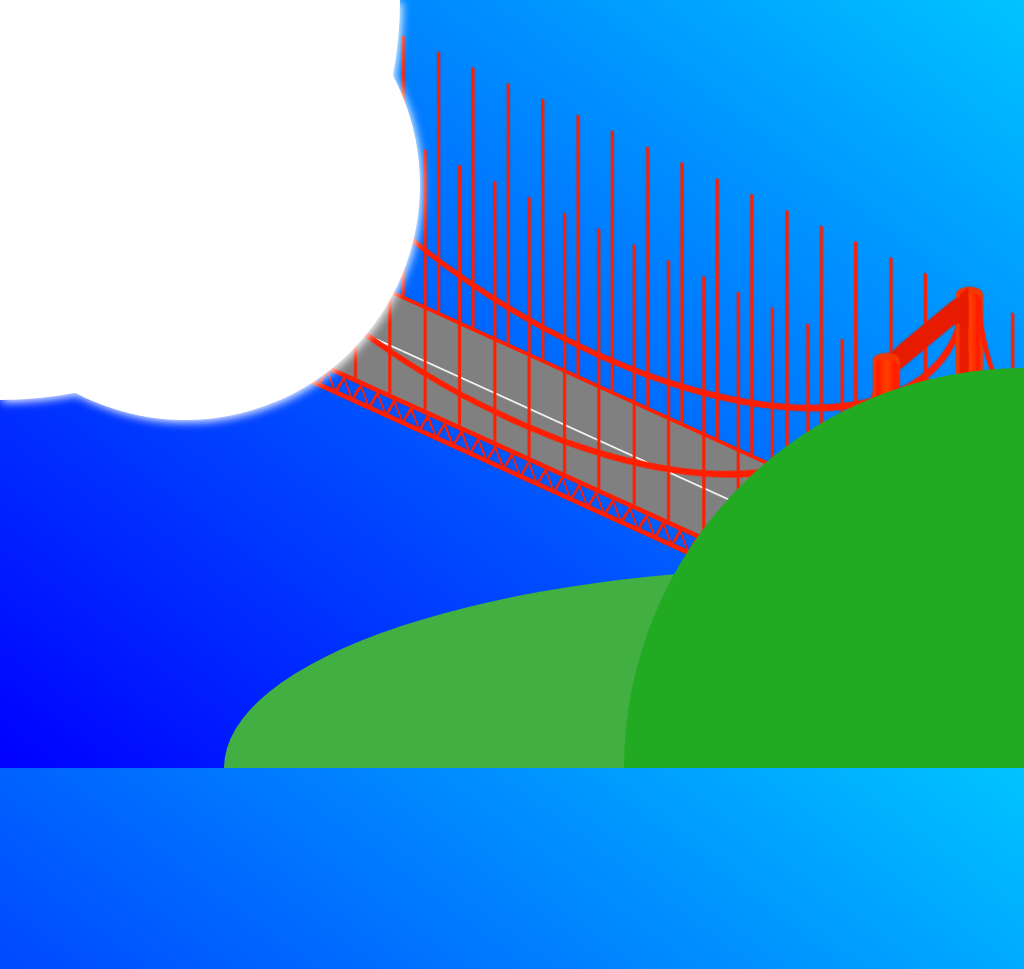

Write the HTML and CSS that draws this image.

<!-- file: golden_gate.html -->
<!doctype html>
<html lang="en">
<head>
    <meta charset="UTF-8">
    <meta name="viewport"
          content="width=device-width, user-scalable=no, initial-scale=1.0, maximum-scale=1.0, minimum-scale=1.0">
    <meta http-equiv="X-UA-Compatible" content="ie=edge">
    <link rel="stylesheet" href="golden_gate.css">
    <title>Golden Gate</title>
</head>
<body>
<div class="canvas">
    <div class="golden_gate">
        <div class="golden_gate_overlay static_layer">
            <div class="bridge_side left">
                <div class="bridge_side_cables">
                    <div class="vertical_cable"></div>
                    <div class="vertical_cable"></div>
                    <div class="vertical_cable"></div>
                    <div class="vertical_cable"></div>
                    <div class="vertical_cable"></div>
                    <div class="vertical_cable"></div>
                    <div class="vertical_cable"></div>
                    <div class="vertical_cable"></div>
                    <div class="vertical_cable"></div>
                    <div class="vertical_cable"></div>
                    <div class="lateral_side_cable"></div>
                </div>
                <div class="bridge_post"></div>
            </div>
            <div class="bridge_column">
                <div class="bridge_column_top"></div>
                <div class="bridge_column_middle"></div>
                <div class="bridge_column_lower"></div>
                <div class="bridge_column_bottom"></div>
                <div class="bridge_column_perp">
                    <div class="tile"></div>
                    <div class="tile"></div>
                    <div class="tile"></div>
                </div>
            </div>
            <div class="bridge_center">
                <div class="bridge_center_cables">
                    <div class="vertical_cable"></div>
                    <div class="vertical_cable"></div>
                    <div class="vertical_cable"></div>
                    <div class="vertical_cable"></div>
                    <div class="vertical_cable"></div>
                    <div class="vertical_cable"></div>
                    <div class="vertical_cable"></div>
                    <div class="vertical_cable"></div>
                    <div class="vertical_cable"></div>
                    <div class="vertical_cable"></div>
                    <div class="vertical_cable"></div>
                    <div class="vertical_cable"></div>
                    <div class="vertical_cable"></div>
                    <div class="vertical_cable"></div>
                    <div class="vertical_cable"></div>
                    <div class="vertical_cable"></div>
                    <div class="vertical_cable"></div>
                    <div class="vertical_cable"></div>
                    <div class="vertical_cable"></div>
                    <div class="vertical_cable"></div>
                    <div class="lateral_center_cable"></div>
                </div>
                <div class="bridge_post"></div>
            </div>
            <div class="bridge_column">
                <div class="bridge_column_top"></div>
                <div class="bridge_column_middle"></div>
                <div class="bridge_column_lower"></div>
                <div class="bridge_column_bottom"></div>
                <div class="bridge_column_perp">
                    <div class="tile"></div>
                    <div class="tile"></div>
                    <div class="tile"></div>
                </div>
            </div>
            <div class="bridge_side right">
                <div class="bridge_side_cables">
                    <div class="vertical_cable"></div>
                    <div class="vertical_cable"></div>
                    <div class="vertical_cable"></div>
                    <div class="vertical_cable"></div>
                    <div class="vertical_cable"></div>
                    <div class="vertical_cable"></div>
                    <div class="vertical_cable"></div>
                    <div class="vertical_cable"></div>
                    <div class="vertical_cable"></div>
                    <div class="vertical_cable"></div>
                    <div class="lateral_side_cable"></div>
                </div>
                <div class="bridge_post"></div>
            </div>
        </div>
        <div class="golden_gate_overlay nudge_layer">
            <div class="bridge_side left">
                <div class="bridge_side_cables">
                    <div class="vertical_cable"></div>
                    <div class="vertical_cable"></div>
                    <div class="vertical_cable"></div>
                    <div class="vertical_cable"></div>
                    <div class="vertical_cable"></div>
                    <div class="vertical_cable"></div>
                    <div class="vertical_cable"></div>
                    <div class="vertical_cable"></div>
                    <div class="vertical_cable"></div>
                    <div class="vertical_cable"></div>
                    <div class="lateral_side_cable"></div>
                </div>
                <div class="bridge_post"></div>
            </div>
            <div class="bridge_column">
                <div class="bridge_column_top"></div>
                <div class="bridge_column_middle"></div>
                <div class="bridge_column_lower"></div>
                <div class="bridge_column_bottom"></div>
            </div>
            <div class="bridge_center">
                <div class="bridge_center_cables">
                    <div class="vertical_cable"></div>
                    <div class="vertical_cable"></div>
                    <div class="vertical_cable"></div>
                    <div class="vertical_cable"></div>
                    <div class="vertical_cable"></div>
                    <div class="vertical_cable"></div>
                    <div class="vertical_cable"></div>
                    <div class="vertical_cable"></div>
                    <div class="vertical_cable"></div>
                    <div class="vertical_cable"></div>
                    <div class="vertical_cable"></div>
                    <div class="vertical_cable"></div>
                    <div class="vertical_cable"></div>
                    <div class="vertical_cable"></div>
                    <div class="vertical_cable"></div>
                    <div class="vertical_cable"></div>
                    <div class="vertical_cable"></div>
                    <div class="vertical_cable"></div>
                    <div class="vertical_cable"></div>
                    <div class="vertical_cable"></div>
                    <div class="lateral_center_cable"></div>
                </div>
                <div class="bridge_post"></div>
            </div>
            <div class="bridge_column">
                <div class="bridge_column_top"></div>
                <div class="bridge_column_middle"></div>
                <div class="bridge_column_lower"></div>
                <div class="bridge_column_bottom"></div>
            </div>
            <div class="bridge_side right">
                <div class="bridge_side_cables">
                    <div class="vertical_cable"></div>
                    <div class="vertical_cable"></div>
                    <div class="vertical_cable"></div>
                    <div class="vertical_cable"></div>
                    <div class="vertical_cable"></div>
                    <div class="vertical_cable"></div>
                    <div class="vertical_cable"></div>
                    <div class="vertical_cable"></div>
                    <div class="vertical_cable"></div>
                    <div class="vertical_cable"></div>
                    <div class="lateral_side_cable"></div>
                </div>
                <div class="bridge_post"></div>
            </div>
        </div>
        <div class="road">
            <div class="road_mark"></div>
            <div class="road_mark"></div>
            <div class="road_mark"></div>
            <div class="road_mark"></div>
            <div class="road_mark"></div>
            <div class="road_mark"></div>
            <div class="road_mark"></div>
            <div class="road_mark"></div>
            <div class="road_mark"></div>
            <div class="road_mark"></div>
        </div>
    </div>
    <div class="mount1"></div>
    <div class="mount2"></div>
    <div class="cloud1"></div>
</div>
<script>
    // Automatically populating the values instead of having to manually configure a pseudoclass
    function populate_cable() {
        for (let bridge_center of document.querySelectorAll(".bridge_center")) {
            const CENTER_CABLES = bridge_center.querySelectorAll(".bridge_center_cables .vertical_cable");
            const CENTER_OFFSET = [39, 52, 62, 69, 75, 80, 83, 85, 87, 88];
            for (let i = 0; i < CENTER_CABLES.length / 2; i++) {
                const current_offset = (CENTER_OFFSET[i] ?? 0) + "%";
                CENTER_CABLES[i].style.top = current_offset;
                CENTER_CABLES[CENTER_CABLES.length - 1 - i].style.top = current_offset;
            }
        }

        for (let bridge_side of document.querySelectorAll(".bridge_side")) {
            const SIDE_CABLES = bridge_side.querySelectorAll(".bridge_side_cables .vertical_cable");
            const SIDE_OFFSET = [42, 56, 68, 75, 82, 88, 92, 95, 97, 98].reverse();
            for (let i = 0; i < SIDE_CABLES.length; i++) {
                SIDE_CABLES[i].style.top = (SIDE_OFFSET[i] ?? 0) + "%";
            }
        }
    }
    populate_cable();
</script>
</body>
</html>

/* file: golden_gate.css */
* {
    box-sizing: border-box;
}

body {
    background: linear-gradient(to top right, blue, #00c4ff);
    width: 100%;
    height: 100vh;
    overflow: hidden;
    /*position: fixed;*/
    display: flex;
    margin: 0;
}

.canvas {
    padding: 200px;
    display: flex;
    height: 100%;
    width: 100%;
    flex-direction: column;
    justify-content: center;
    align-items: center;
}

.golden_gate {
    transform-style: preserve-3d;
    position: relative;
    --color: #ff1e00;
    --rotate_offset: 20deg;
    transform:scale(1.3) scaleX(0.8) skewY(var(--rotate_offset));
    filter: drop-shadow(0 0 1px rgba(0, 0, 0, 0.13));
    /*transform: perspective(200px) rotateY(20deg);*/
}

.golden_gate_overlay {
    display: flex;
    justify-content: center;
    align-items: flex-start;
}


.bridge_center {
    width: 700px;
    display: flex;
    flex-direction: column;
    /*background: #00000022;*/
}

.bridge_center_cables, .bridge_side_cables {
    display: flex;
    height: 200px;
    justify-content: space-evenly;
    overflow: hidden;
    position: relative;
    /*display: none;*/
    /*visibility: hidden;*/
}

.lateral_center_cable, .lateral_side_cable {
    position: absolute;
    top: 0;
    left: 50%;
    width: 102%;
    height: 90%;
    border: 5px solid var(--color);
    transform: translate(-50%);
    border-top: 0;
    border-radius: 0 0 50% 50% / 0 0 100% 100%;
}

.vertical_cable {
    width: 3px;
    height: 100%;
    background: var(--color);
    position: relative;
    transform: skewY(calc(0deg - var(--rotate_offset)));

}

.bridge_post {
    --track: rgba(183, 183, 183, 0.56);
    border-block: 4px solid var(--color);
    --offset1: 2px;
    --offset2: 12px;
    background: repeating-linear-gradient(60deg, var(--color) 0, var(--color) var(--offset1), transparent var(--offset1), transparent calc(var(--offset1) + var(--offset2))), repeating-linear-gradient(-60deg, var(--color) 0, var(--color) var(--offset1), transparent var(--offset1), transparent calc(var(--offset1) + var(--offset2)));
    /*background: var(--color);*/
    /*box-shadow: 0 -5px 0px #f33700;*/
    /*height: 20px;*/
    height: 20px;
}

.bridge_column {
    display: flex;
    flex-direction: column;
    height: 300px;
    width: 20px;
    align-items: center;
    position: relative;
    transform: skewY(calc(0deg - var(--rotate_offset)));
    /*transform: perspective(200px) rotateY(12deg);*/
    /*border: 4px solid red;*/
    /*background: var(--color);*/
}

.bridge_column_top, .bridge_column_middle, .bridge_column_lower, .bridge_column_bottom {
    flex: 1;
    background: var(--color);
    box-shadow: 0 -2px 0 3px #f33700;
    border-radius: 10%;
    position: relative;
    overflow: hidden;
    border-radius: 50% / 4% 5% 5% 4%;
}

.bridge_column_top::before, .bridge_column_middle::before, .bridge_column_lower::before, .bridge_column_bottom::before {
    content: "";
    background: var(--color);
    width: 60%;
    left: 20%;
    height: 100%;
    display: block;
    position: absolute;
    filter: brightness(1.5);
}

.bridge_column_top::after, .bridge_column_middle::after, .bridge_column_lower::after, .bridge_column_bottom::after {
    content: "";
    background: var(--color);
    width: 30%;
    left: 35%;
    height: 100%;
    display: block;
    position: absolute;
    filter: brightness(2);
}

.bridge_column_top {
    width: 100%;
    z-index: 3;

}
.bridge_column_middle {
    width: 115%;
    z-index: 2;
}
.bridge_column_lower {
    width: 130%;
    z-index: 1;
}
.bridge_column_bottom {
    flex: 1.5;
    z-index: 0;
    width: 145%;
    /*border-radius: 0 0 50% 50% / 0 0 10% 8%;*/
    overflow: hidden;
}

.bridge_side {
    display: flex;
    flex-direction: column;
    width: 360px;
}

.bridge_side_cables {
    position: relative;
}

.lateral_side_cable {
    border-radius: 0 0 100%;
    border-left: 0;
    height: 100%;
}

.bridge_side.right {
    transform: scaleX(-1);
}

.static_layer {
    position: relative;
    z-index: 2;
    /*filter: brightness(1.2);*/
}

.nudge_layer {
    /*display: none;*/
    position: absolute;
    z-index: 0;
    top: -80px;
    right: -80px;
    filter: brightness(1);
}


.road {
    position: absolute;
    width: 100%;
    height: 120px;
    background: gray;
    top: 83px;
    transform-origin: 0% 100%;
    transform: skewX(-45deg) scaleY(0.6666);
    display: flex;
    justify-content: space-evenly;
    align-items: center;
    /*padding: 20px;*/
    /*column-gap: 50px;*/
}

.road_mark {
    /*border-radius: 20px;*/
    flex: 1;
    background: white;
    height: 2px;
}

.bridge_column_perp {
    position: absolute;
    left: 5px;
    width: 120px;
    /*background: var(--color);*/
    transform-origin: 0 0;
    height: 200px;
    transform: scaleX(0.7) skewY(-25deg);
    display: flex;
    flex-direction: column;
    overflow: hidden;
    align-items: center;
    filter: brightness(0.9);
}

.bridge_column_perp:before, .bridge_column_perp:after {
    height: 100%;
    width: 10%;
    content: "";
    background: var(--color);
    position: absolute;
    right: 0;
}

.bridge_column_perp:before {
    left: 0
}

.bridge_column_perp .tile {
    flex: 1;
    width: 120%;
    border: 10px solid var(--color);
    border-radius: 90px;
    display: flex;
    justify-content: space-between;
}

.bridge_column_perp .tile:last-of-type {
    border-bottom: 0;
}

.bridge_column_perp .tile:first-of-type {
    border-top: 20px solid var(--color);
}

.mount1 {
    background: #22ab22;
    position: fixed;
    width: 400px;
    height: 400px;
    border-radius: 100% 0 0 0 / 100% 0 0 0;
    bottom: 0;
    right: 0;
    z-index: 1;
}

.mount2 {
    background: #42af42;
    position: fixed;
    width: 600px;
    height: 200px;
    border-radius: 100% 0 0 0 / 100% 0 0 0;
    bottom: 0;
    right: 200px;
}

.cloud1 {
    background: white;
    position: fixed;
    width: 400px;
    height: 400px;
    border-radius: 0 0 100% 0;
    top: 0;
    left: 0;
    filter: drop-shadow(2px 2px 5px white);
}

.cloud1:before {
    content: "";
    display: block;
    position: absolute;
    width: 470px;
    height: 470px;
    top: -50px;
    left: -50px;
    background: white;
    border-radius: 50%;
}


/*.cloud1:after {*/
/*    content: "";*/
/*    display: block;*/
/*    position: absolute;*/
/*    width: 200px;*/
/*    height: 200px;*/
/*    top: 200px;*/
/*    left: 100px;*/
/*    background: white;*/
/*    border-radius: 50%;*/
/*}*/